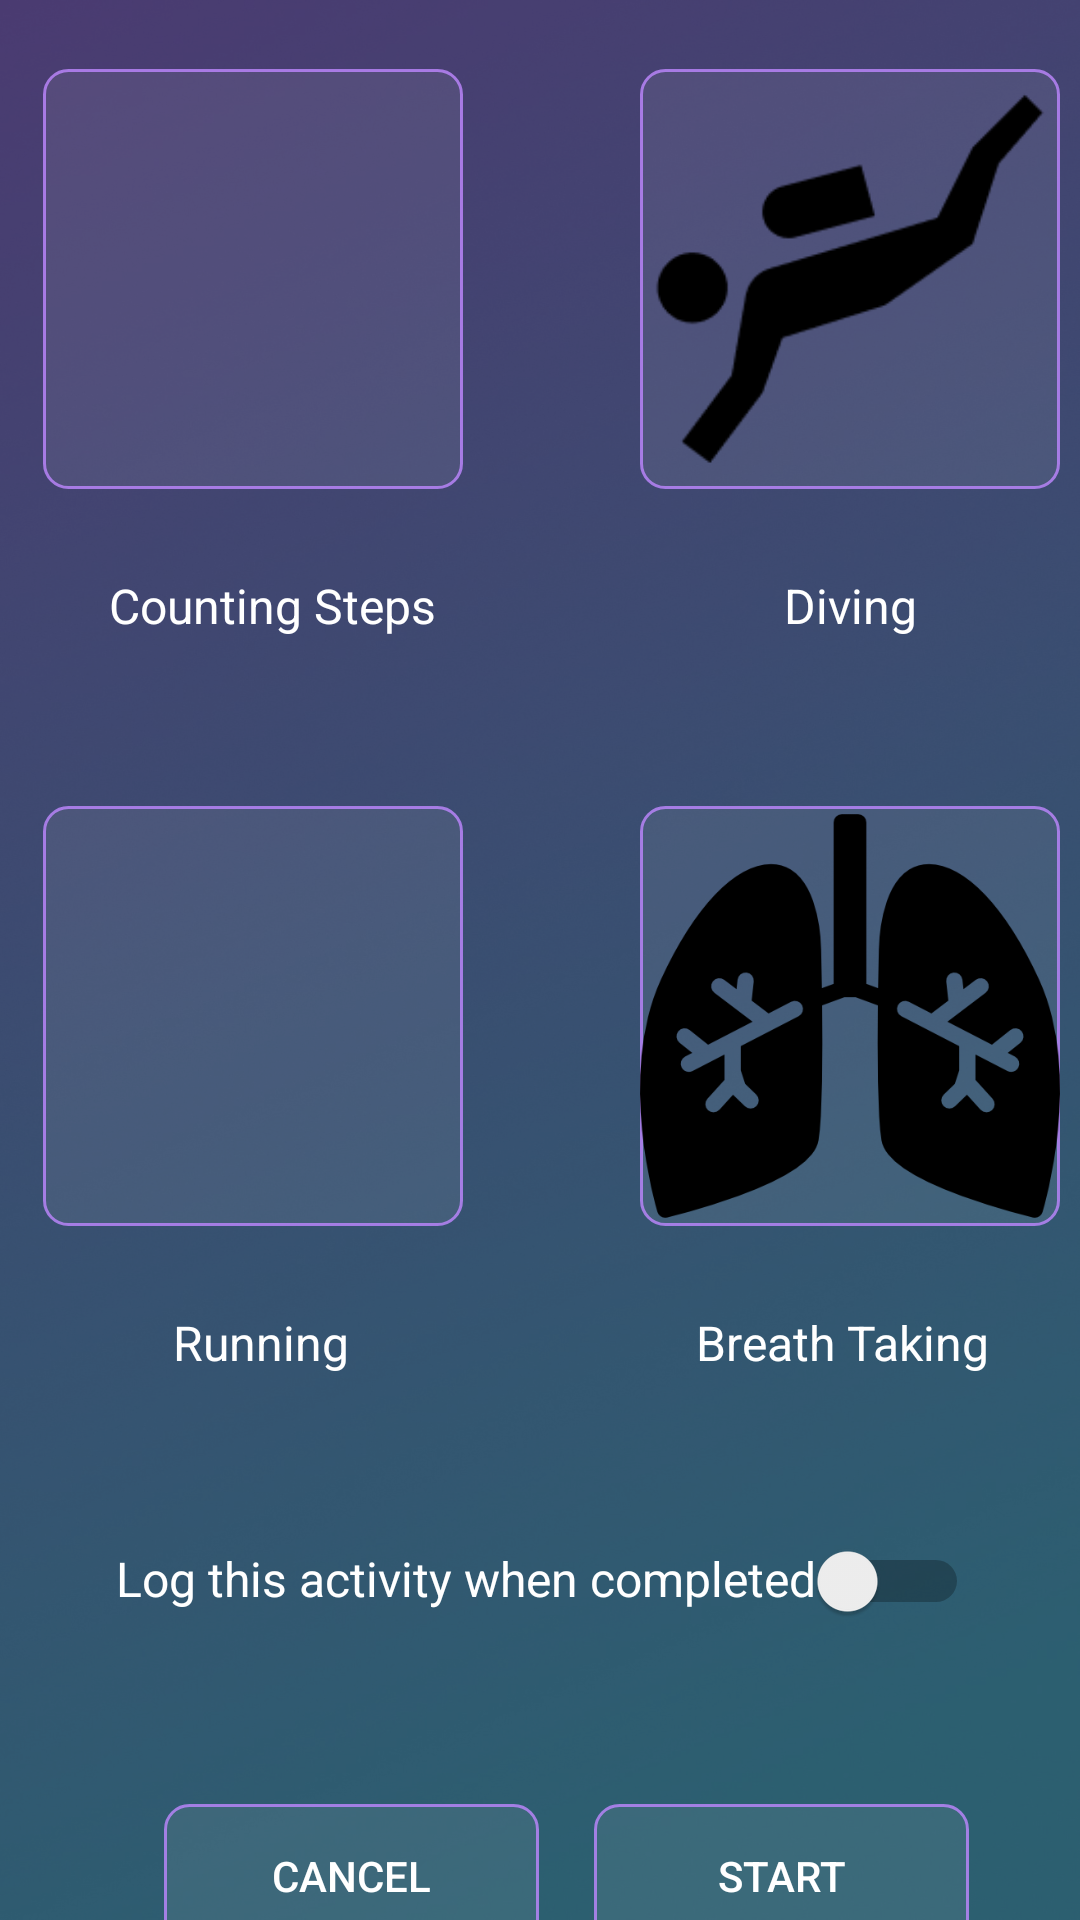

Write the Android layout XML for this screen, with the resource values it uses.
<!-- AndroidManifest.xml: application theme Theme.PersonalHealthTracker -->
<!-- res/layout/fragment_start_new_activity.xml -->
<?xml version="1.0" encoding="utf-8"?>
<androidx.constraintlayout.widget.ConstraintLayout
    xmlns:android="http://schemas.android.com/apk/res/android"
    xmlns:app="http://schemas.android.com/apk/res-auto"
    xmlns:tools="http://schemas.android.com/tools"
    android:layout_width="match_parent"
    android:layout_height="match_parent"
    android:background="@drawable/lukechesserdark"
    tools:context=".ui.startNewActivity.StartNewActivityFragment">


    <androidx.constraintlayout.widget.ConstraintLayout

        android:layout_width="400dp"
        android:layout_height="770dp"
        android:background="@drawable/startnewactivityshape"
        app:layout_constraintBottom_toBottomOf="parent"
        app:layout_constraintEnd_toEndOf="parent"
        app:layout_constraintHorizontal_bias="0.454"
        app:layout_constraintStart_toStartOf="parent"
        app:layout_constraintTop_toTopOf="parent"
        app:layout_constraintVertical_bias="0.595"
        tools:ignore="MissingConstraints">


        <ImageView
            android:id="@+id/runningView"
            android:layout_width="140dp"
            android:layout_height="140dp"
            android:layout_marginTop="56dp"
            android:background="@drawable/search_bar_view"
            android:src="@drawable/baseline_directions_run_24"
            app:layout_constraintEnd_toEndOf="@+id/stepCounting"
            app:layout_constraintHorizontal_bias="0.0"
            app:layout_constraintStart_toStartOf="@+id/stepCounting"
            app:layout_constraintTop_toBottomOf="@+id/textView4"
            tools:ignore="MissingConstraints" />

        <ImageView
            android:id="@+id/breathTaking"
            android:layout_width="140dp"
            android:layout_height="140dp"
            android:layout_marginTop="56dp"
            android:background="@drawable/search_bar_view"
            android:onClick="startHiking"
            android:src="@drawable/lungs"
            app:layout_constraintEnd_toEndOf="@+id/divingView"
            app:layout_constraintHorizontal_bias="0.0"
            app:layout_constraintStart_toStartOf="@+id/divingView"
            app:layout_constraintTop_toBottomOf="@+id/cyclingText"
            tools:ignore="MissingConstraints" />

        <LinearLayout
            android:id="@+id/linearLayout6"
            android:layout_width="wrap_content"
            android:layout_height="wrap_content"
            android:layout_marginTop="516dp"
            android:orientation="horizontal"
            app:layout_constraintEnd_toEndOf="@+id/breathTaking"
            app:layout_constraintHorizontal_bias="0.444"
            app:layout_constraintStart_toStartOf="@+id/runningView"
            app:layout_constraintTop_toBottomOf="@+id/HeadingNewActivityPage">

            <TextView
                android:id="@+id/log_activity_text"
                android:layout_width="wrap_content"
                android:layout_height="wrap_content"
                android:text="Log this activity when completed"
                android:textColor="#FFFFFF"
                android:textSize="16sp"
                tools:ignore="MissingConstraints" />

            <Switch
                android:id="@+id/switch_logging"

                android:layout_width="51dp"
                android:layout_height="48dp"
                tools:ignore="MissingConstraints,UseSwitchCompatOrMaterialXml" />

        </LinearLayout>

        <TextView
            android:id="@+id/HeadingNewActivityPage"
            android:layout_width="374dp"
            android:layout_height="46dp"
            android:layout_marginTop="18dp"
            android:text="Start a New Activity"
            android:textAlignment="center"
            android:textColor="#FFFFFF"
            android:textSize="27sp"
            app:layout_constraintEnd_toEndOf="parent"
            app:layout_constraintStart_toStartOf="parent"
            app:layout_constraintTop_toTopOf="parent" />

        <TextView
            android:id="@+id/cyclingText"
            android:layout_width="wrap_content"
            android:layout_height="wrap_content"
            android:layout_marginTop="28dp"
            android:text="Diving"
            android:textColor="@color/white"
            android:textSize="16sp"
            app:layout_constraintEnd_toEndOf="@+id/divingView"
            app:layout_constraintStart_toStartOf="@+id/divingView"
            app:layout_constraintTop_toBottomOf="@+id/divingView"
            tools:ignore="MissingConstraints" />

        <TextView
            android:id="@+id/RunningText"
            android:layout_width="wrap_content"
            android:layout_height="wrap_content"
            android:layout_marginTop="28dp"
            android:text="Breath Taking"
            android:textColor="@color/white"
            android:textSize="16sp"
            app:layout_constraintEnd_toEndOf="@+id/breathTaking"
            app:layout_constraintHorizontal_bias="0.444"
            app:layout_constraintStart_toStartOf="@+id/breathTaking"
            app:layout_constraintTop_toBottomOf="@+id/breathTaking"
            tools:ignore="MissingConstraints" />

        <TextView
            android:id="@+id/textView4"
            android:layout_width="wrap_content"
            android:layout_height="wrap_content"
            android:layout_marginTop="28dp"
            android:text="Counting Steps"
            android:textColor="#FFFFFF"
            android:textSize="16sp"
            app:layout_constraintEnd_toEndOf="@+id/stepCounting"
            app:layout_constraintHorizontal_bias="0.714"
            app:layout_constraintStart_toStartOf="@+id/stepCounting"
            app:layout_constraintTop_toBottomOf="@+id/stepCounting"
            tools:ignore="MissingConstraints" />

        <TextView
            android:id="@+id/HikingText"
            android:layout_width="wrap_content"
            android:layout_height="wrap_content"
            android:layout_marginTop="28dp"
            android:text="Running"
            android:textColor="#FFFFFF"
            android:textSize="16sp"
            app:layout_constraintEnd_toEndOf="@+id/runningView"
            app:layout_constraintHorizontal_bias="0.532"
            app:layout_constraintStart_toStartOf="@+id/runningView"
            app:layout_constraintTop_toBottomOf="@+id/runningView"
            tools:ignore="MissingConstraints" />

        <Button
            android:id="@+id/StartButton"
            android:layout_width="125dp"
            android:layout_height="wrap_content"
            android:background="@drawable/search_bar_view"
            android:text="Start"
            app:layout_constraintBottom_toBottomOf="parent"
            app:layout_constraintEnd_toEndOf="@+id/linearLayout6"
            app:layout_constraintTop_toBottomOf="@+id/linearLayout6"
            app:layout_constraintVertical_bias="0.535"
            tools:ignore="MissingConstraints" />

        <Button
            android:id="@+id/cancelButton"
            android:layout_width="125dp"
            android:layout_height="wrap_content"
            android:layout_marginStart="16dp"
            android:background="@drawable/search_bar_view"
            android:text="Cancel"
            app:layout_constraintBottom_toBottomOf="parent"
            app:layout_constraintStart_toStartOf="@+id/linearLayout6"
            app:layout_constraintTop_toBottomOf="@+id/linearLayout6"
            app:layout_constraintVertical_bias="0.535"
            tools:ignore="MissingConstraints" />

        <ImageView
            android:id="@+id/stepCounting"
            android:layout_width="140dp"
            android:layout_height="140dp"
            android:layout_marginTop="36dp"
            android:background="@drawable/search_bar_view"
            android:onClick="startCountingSteps"
            android:src="@drawable/ic_directions_walk_24"
            app:layout_constraintEnd_toStartOf="@+id/divingView"
            app:layout_constraintHorizontal_bias="0.243"
            app:layout_constraintStart_toStartOf="@+id/HeadingNewActivityPage"
            app:layout_constraintTop_toBottomOf="@+id/HeadingNewActivityPage"
            tools:ignore="MissingConstraints" />

        <ImageView
            android:id="@+id/divingView"
            android:layout_width="140dp"
            android:layout_height="140dp"
            android:layout_marginTop="36dp"
            android:layout_marginEnd="16dp"
            android:background="@drawable/search_bar_view"
            android:onClick="startDiving"
            android:src="@drawable/icon_diving"
            app:layout_constraintEnd_toEndOf="@+id/HeadingNewActivityPage"
            app:layout_constraintTop_toBottomOf="@+id/HeadingNewActivityPage"
            tools:ignore="MissingConstraints" />


    </androidx.constraintlayout.widget.ConstraintLayout>


</androidx.constraintlayout.widget.ConstraintLayout>
<!-- resources referenced by this layout -->
<resources>
  <color name="white">#FFFFFFFF</color>
  <!-- drawable icon_diving: png bitmap (drawable, 2360 bytes) -->
  <!-- drawable lukechesserdark: jpg bitmap (drawable, 356118 bytes) -->
  <!-- drawable lungs: png bitmap (drawable, 11729 bytes) -->
  <!-- drawable search_bar_view (drawable) -->
  <?xml version="1.0" encoding="utf-8"?>
  <shape xmlns:android="http://schemas.android.com/apk/res/android">
      <corners android:radius="8dp"/>
      <stroke android:color="#D2BB86FC"
          android:width="1dp"/>
      <solid android:color="#12FFFFFF"/>
  
  </shape>
  <!-- drawable startnewactivityshape (drawable) -->
  <?xml version="1.0" encoding="utf-8"?>
  <shape
      xmlns:android="http://schemas.android.com/apk/res/android">
      <corners android:radius="8dp"/>
      <stroke android:color="#D2BB86FC"
          android:width="2dp"/>
      <solid android:color="#A9394759"/>
  
  </shape>
  <style name="Theme.PersonalHealthTracker" parent="Theme.MaterialComponents.Light">
          
          <item name="colorPrimary">@color/purple_500</item>
          <item name="colorPrimaryVariant">@color/purple_700</item>
          <item name="colorOnPrimary">@color/white</item>
          
          <item name="colorSecondary">@color/teal_200</item>
          <item name="colorSecondaryVariant">@color/teal_700</item>
          <item name="colorOnSecondary">@color/black</item>
          
          <item name="android:statusBarColor" tools:targetApi="l">?attr/colorPrimaryVariant</item>
          
          <item name="android:windowBackground">@drawable/mainbackground</item>
          <item name="android:textColor">@color/white</item>
          <item name="android:textColorHint">@color/white</item>
          <item name="colorControlNormal">@color/white</item>
          <item name="colorControlActivated">@color/white</item>
          <item name="colorControlHighlight">@color/white</item>
  
      </style>
  <color name="purple_500">#FF6200EE</color>
  <color name="purple_700">#FF3700B3</color>
  <color name="teal_200">#FF03DAC5</color>
  <color name="teal_700">#FF018786</color>
  <color name="black">#FF000000</color>
  <!-- drawable mainbackground: jpg bitmap (drawable, 46010 bytes) -->
</resources>
